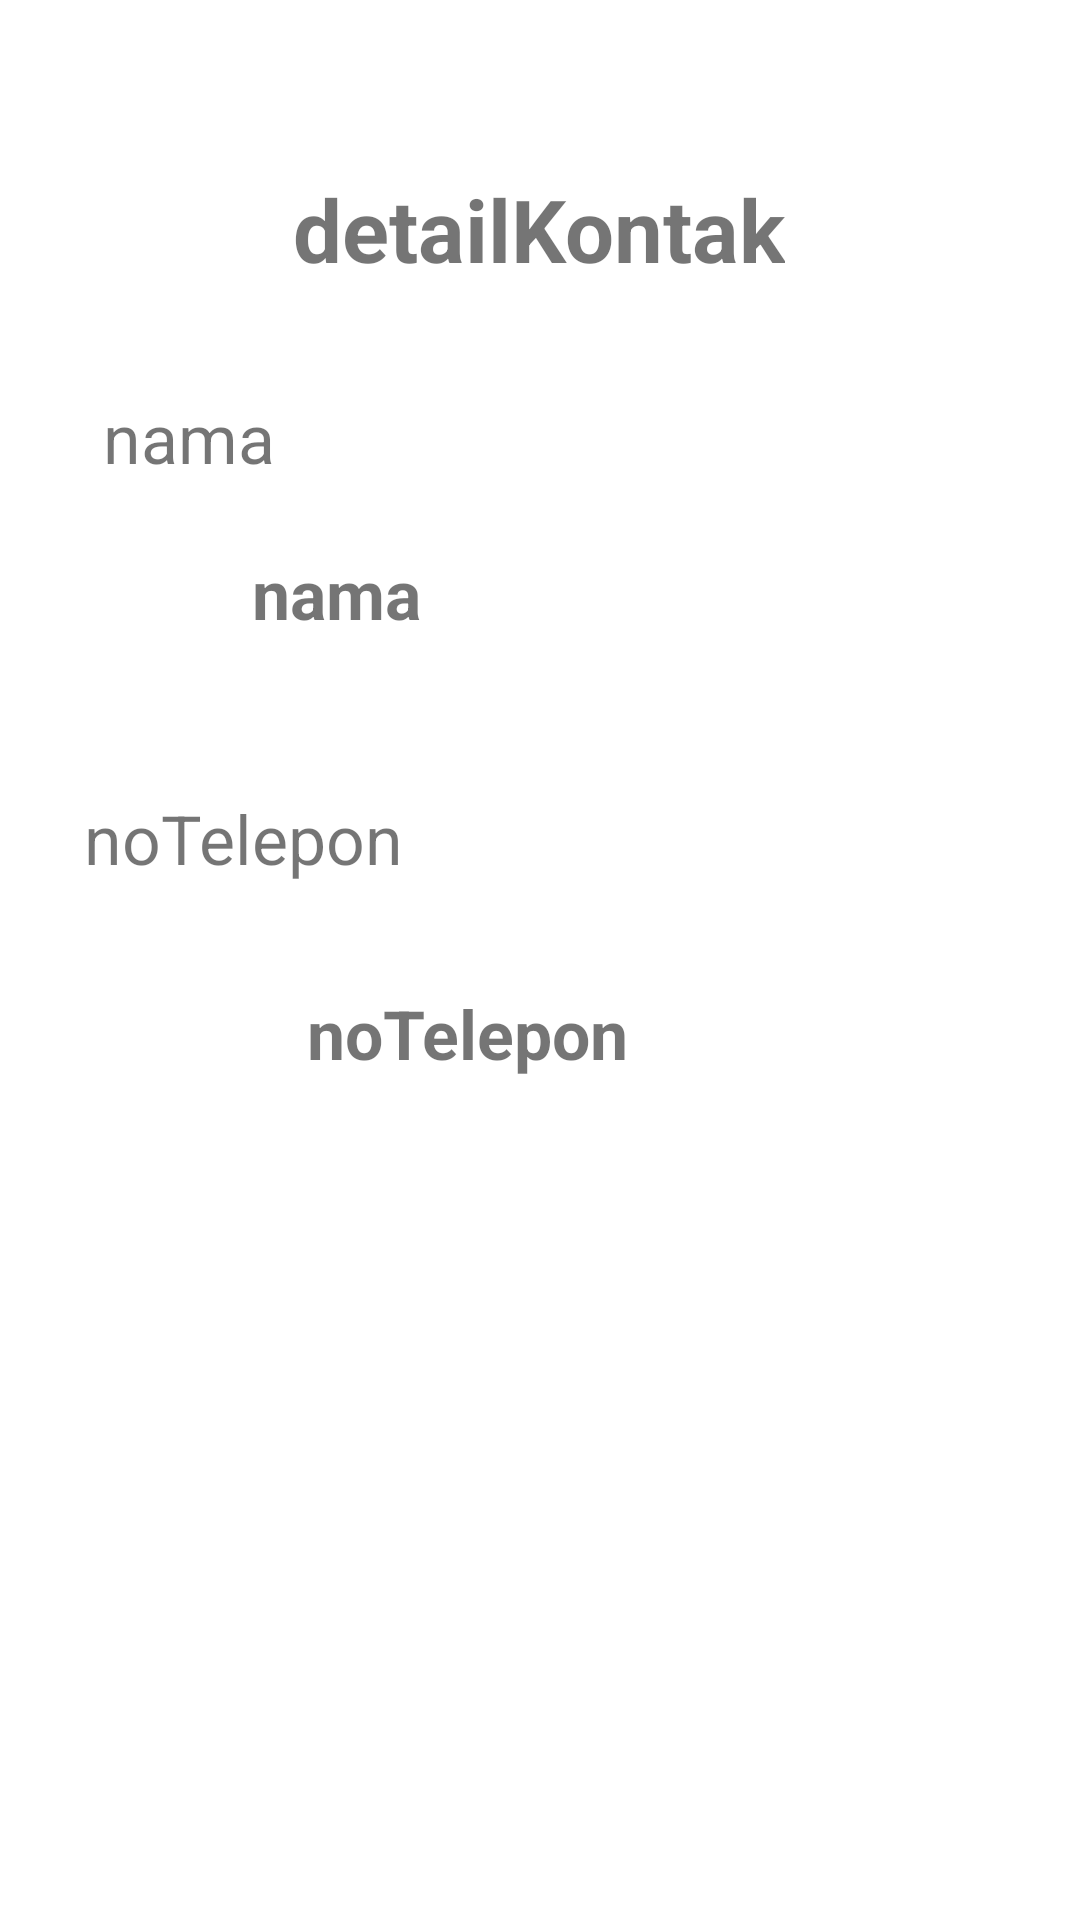

Here is an Android app screen rendered from its layout file. Give the layout XML and the strings, colors and styles it references.
<!-- AndroidManifest.xml: application theme Theme.MyApplicationsqlite -->
<!-- res/layout/detail.xml -->
<?xml version="1.0" encoding="utf-8"?>
<androidx.constraintlayout.widget.ConstraintLayout
    xmlns:android="http://schemas.android.com/apk/res/android"
    xmlns:app="http://schemas.android.com/apk/res-auto"
    xmlns:tools="http://schemas.android.com/tools"
    android:layout_width="match_parent"
    android:layout_height="match_parent">
    <TextView
        android:id="@+id/detKontak"
        android:layout_width="wrap_content"
        android:layout_height="wrap_content"
        android:text="detailKontak"
        android:textSize="14pt"
        android:textStyle="bold"
        app:layout_constraintBottom_toBottomOf="parent"
        app:layout_constraintEnd_toEndOf="parent"
        app:layout_constraintHorizontal_bias="0.498"
        app:layout_constraintStart_toStartOf="parent"
        app:layout_constraintTop_toTopOf="parent"
        app:layout_constraintVertical_bias="0.095" />

    <TextView
        android:id="@+id/idNama"
        android:layout_width="wrap_content"
        android:layout_height="wrap_content"
        android:text="nama"
        android:textSize="11pt"
        app:layout_constraintBottom_toBottomOf="parent"
        app:layout_constraintEnd_toEndOf="parent"
        app:layout_constraintHorizontal_bias="0.113"
        app:layout_constraintStart_toStartOf="parent"
        app:layout_constraintTop_toBottomOf="@+id/detKontak"
        app:layout_constraintVertical_bias="0.068" />

    <TextView
        android:id="@+id/tvNamaKontak"
        android:layout_width="wrap_content"
        android:layout_height="wrap_content"
        android:text="nama"
        android:textSize="11pt"
        android:textStyle="bold"
        app:layout_constraintBottom_toBottomOf="parent"
        app:layout_constraintEnd_toEndOf="parent"
        app:layout_constraintHorizontal_bias="0.277"
        app:layout_constraintStart_toStartOf="parent"
        app:layout_constraintTop_toBottomOf="@+id/idNama"
        app:layout_constraintVertical_bias="0.048" />

    <TextView
        android:id="@+id/idNoTelepon"
        android:layout_width="wrap_content"
        android:layout_height="wrap_content"
        android:text="noTelepon"
        android:textSize="11pt"
        app:layout_constraintBottom_toBottomOf="parent"
        app:layout_constraintEnd_toEndOf="parent"
        app:layout_constraintHorizontal_bias="0.11"
        app:layout_constraintStart_toStartOf="parent"
        app:layout_constraintTop_toBottomOf="@+id/tvNamaKontak"
        app:layout_constraintVertical_bias="0.129" />

    <TextView
        android:id="@+id/tvNoTelepon"
        android:layout_width="wrap_content"
        android:layout_height="wrap_content"
        android:text="noTelepon"
        android:textSize="11pt"
        android:textStyle="bold"
        app:layout_constraintBottom_toBottomOf="parent"
        app:layout_constraintEnd_toEndOf="parent"
        app:layout_constraintHorizontal_bias="0.405"
        app:layout_constraintStart_toStartOf="parent"
        app:layout_constraintTop_toBottomOf="@+id/idNoTelepon"
        app:layout_constraintVertical_bias="0.11" />


</androidx.constraintlayout.widget.ConstraintLayout>
<!-- resources referenced by this layout -->
<resources>
  <style name="Theme.MyApplicationsqlite" parent="Theme.MaterialComponents.DayNight.DarkActionBar">
          
          <item name="colorPrimary">@color/purple_500</item>
          <item name="colorPrimaryVariant">@color/purple_700</item>
          <item name="colorOnPrimary">@color/white</item>
          
          <item name="colorSecondary">@color/teal_200</item>
          <item name="colorSecondaryVariant">@color/teal_700</item>
          <item name="colorOnSecondary">@color/black</item>
          
          <item name="android:statusBarColor" tools:targetApi="l">?attr/colorPrimaryVariant</item>
          
      </style>
  <!-- not gathered from this repository: default colours our renderer supplied (Android Studio template values) -->
  <color name="purple_500">#FF6200EE</color>
  <color name="purple_700">#FF3700B3</color>
  <color name="teal_200">#FF03DAC5</color>
  <color name="teal_700">#FF018786</color>
  <color name="black">#FF000000</color>
  <color name="white">#FFFFFFFF</color>
</resources>
